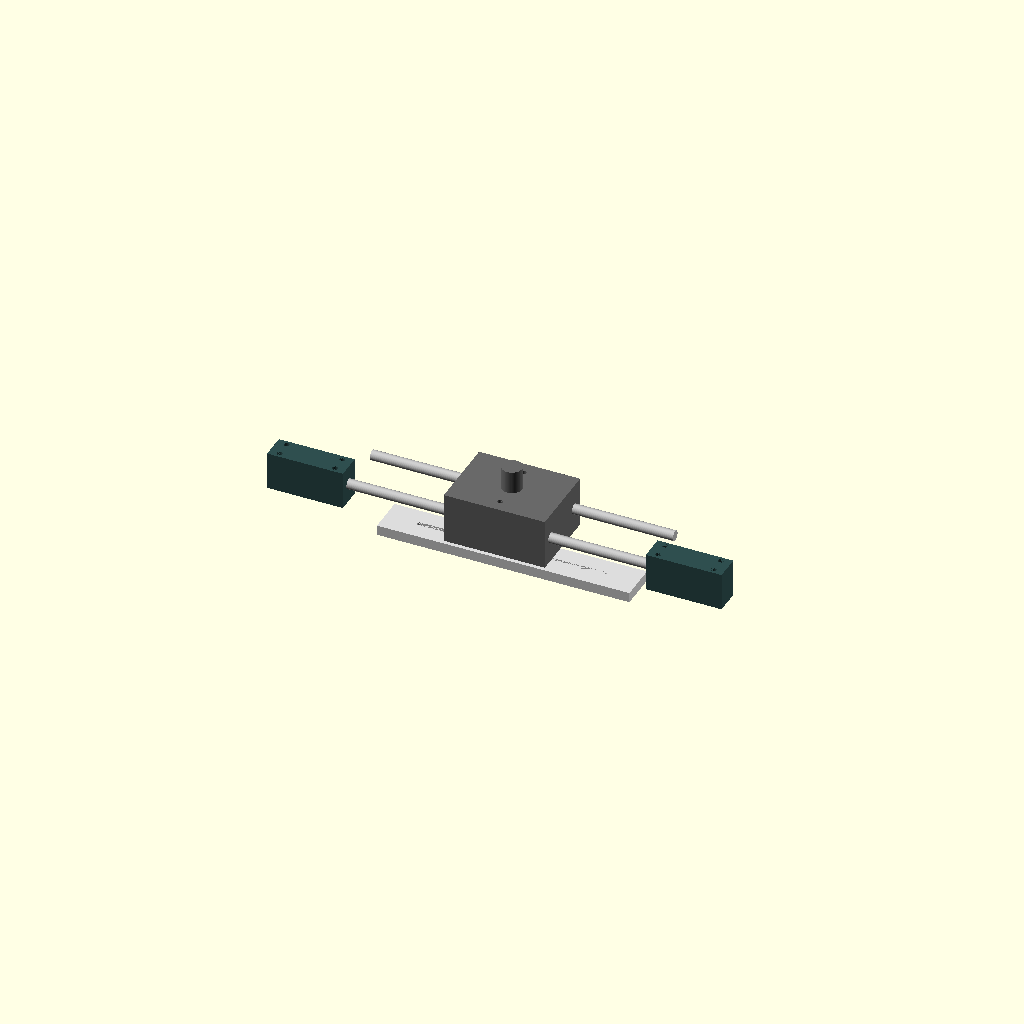
Cell 1: rendered with the file's own defaults.
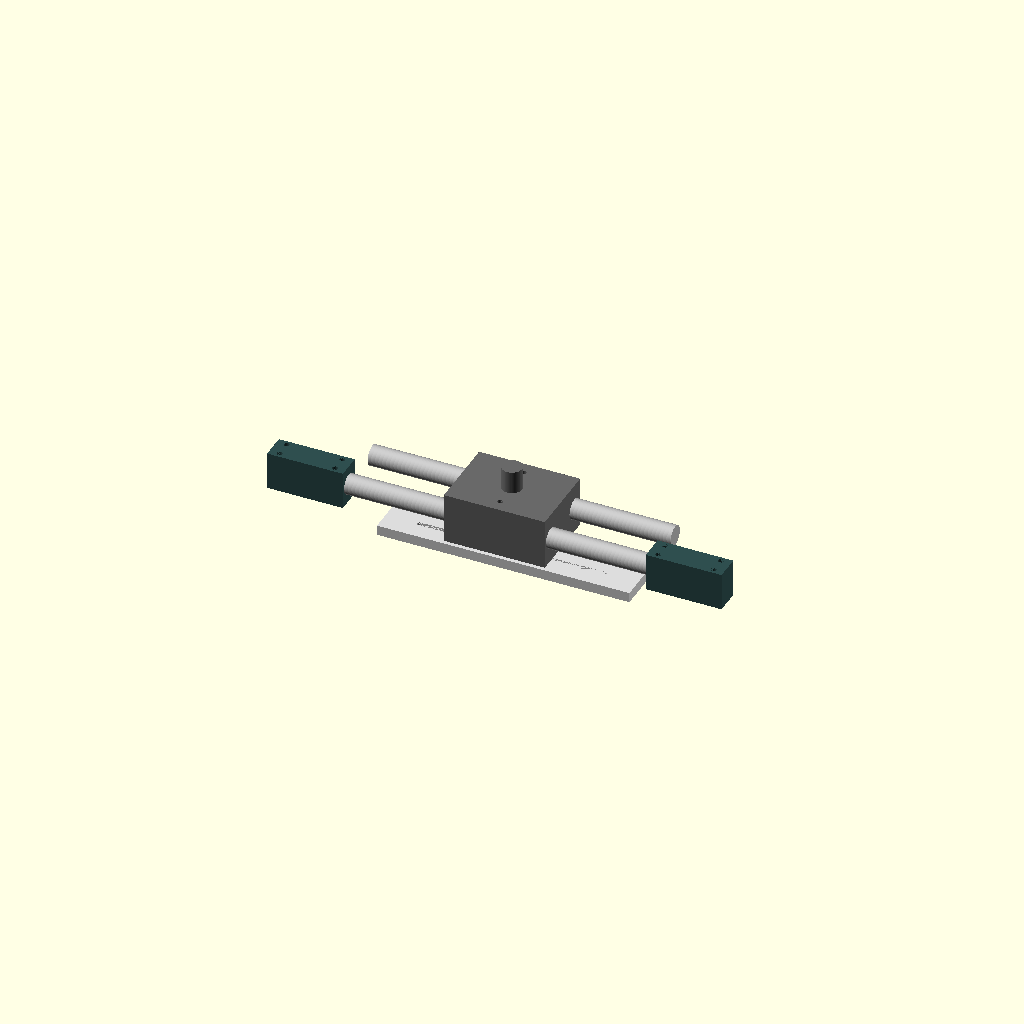
Cell 2 — rail_d set to 16, the other parameters unchanged.
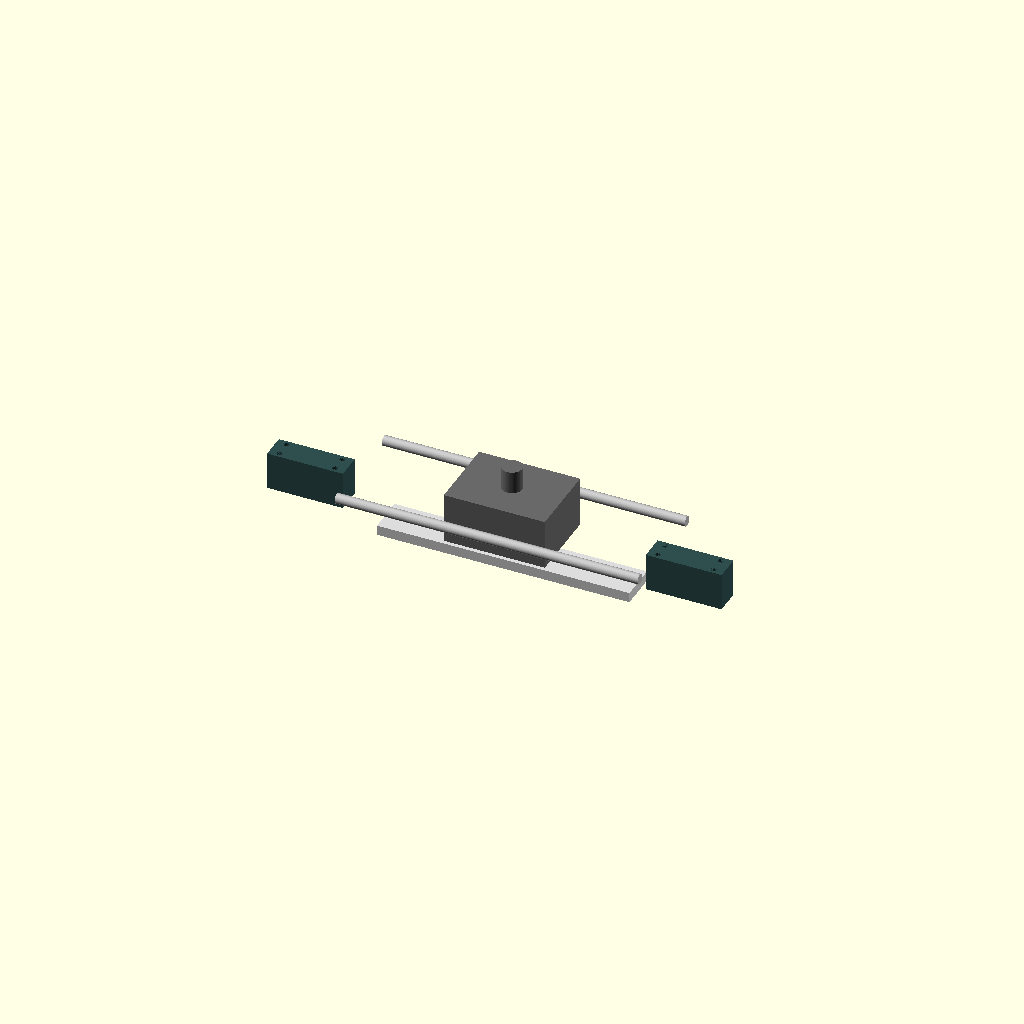
Cell 3: the same model with rail_spacing = 80.
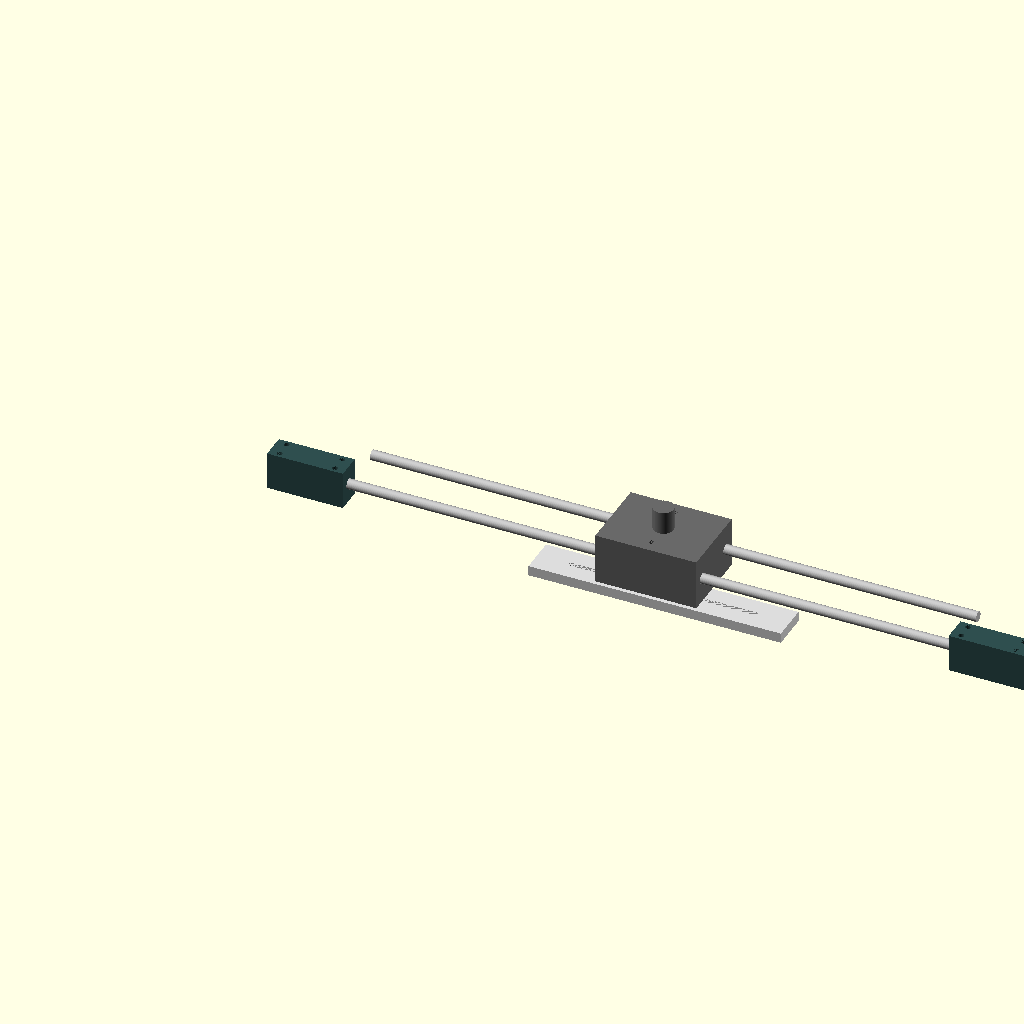
Cell 4 — rail_length set to 480, the other parameters unchanged.
All cells are drawn from one camera (rotation 55°, 0°, 25°, orthographic, colour scheme Cornfield), so only the parameter changes between them.
The OpenSCAD source (flight-rig/scad/throttle-carriage.scad):
// Throttle slide carriage + W/S plunger arm + adjustable dead-zone sliders.
//
// Renders: carriage block (with rail bushings, friction thumbscrew bosses,
// plunger-arm mount), the plunger arm itself, two plunger sliders, and a
// rail end-cap for the throttle base. Set RENDER to pick a part.
//
// The "long lever" feel comes from: (1) long 200mm throw, (2) adjustable
// friction pads pressing on the rails, (3) plunger sliders that can be
// moved along the arm so the dead zone can be tuned 20–90mm per side.

// ---------- PARAMETERS ----------

RENDER = "preview";   // "carriage", "arm", "slider", "endcap", "preview"

// Rails
rail_d            = 8;     // Ø8mm steel rod from hardware store
rail_spacing      = 40;    // center-to-center between the two parallel rails
rail_length       = 240;   // total rail length; carriage throws 200mm in this
bushing_clearance = 0.3;   // bore = rail_d + this, for sliding fit

// Carriage block
car_size          = [80, 60, 40];
car_handle_post_d = 16;    // post on top of carriage that the throttle handle
                           // bolts onto
car_handle_post_h = 18;
car_arm_post_d    = 12;    // post on bottom of carriage that the plunger arm
                           // bolts onto
car_arm_post_h    = 14;

// Friction thumbscrews (one per rail)
fric_thumb_d      = 4.4;   // M4 clearance
fric_pad_pocket   = [10, 10, 3]; // pad seats inside the bores

// Plunger arm (the long horizontal bar slung under the carriage)
arm_length        = 200;   // total length, oriented along throttle axis
arm_width         = 30;
arm_thickness     = 8;
arm_slot_length   = 60;    // length of the slider-clamp slot, each side
arm_slot_width    = 3.4;   // M3 clearance for slider thumbscrew

// Plunger slider (clamps onto the arm via M3 thumbscrew, holds a plunger)
sl_size           = [30, 20, 12];
sl_plunger_bore   = 8.2;   // bore for a Ø8 mount end of plunger.scad

// End cap (closes the throttle base around the rails)
ec_size           = [60, 20, 30];
ec_rail_clearance = 0.1;   // tight press-fit for rails

// Print tuning
clearance         = 0.2;
$fn               = 64;

// ---------- MODULES ----------

module carriage() {
    difference() {
        cube(car_size, center=false);
        // two rail bores running the long axis of the carriage
        for (y = [car_size.y/2 - rail_spacing/2, car_size.y/2 + rail_spacing/2])
            translate([-0.5, y, car_size.z/2])
                rotate([0, 90, 0])
                    cylinder(d=rail_d + bushing_clearance, h=car_size.x + 1);
        // two friction thumbscrew bores, one per rail, drilled top-down to
        // intersect each rail bore so the pad inside pushes against the rail
        for (y = [car_size.y/2 - rail_spacing/2, car_size.y/2 + rail_spacing/2])
            translate([car_size.x/2, y, -0.01])
                cylinder(d=fric_thumb_d, h=car_size.z + 0.02);
        // pad pockets at the rail-side of each thumbscrew bore
        for (y = [car_size.y/2 - rail_spacing/2, car_size.y/2 + rail_spacing/2])
            translate([car_size.x/2 - fric_pad_pocket.x/2,
                       y - fric_pad_pocket.y/2,
                       car_size.z/2 - rail_d/2 - fric_pad_pocket.z])
                cube(fric_pad_pocket);
    }
    // handle post on top
    translate([car_size.x/2, car_size.y/2, car_size.z])
        cylinder(d=car_handle_post_d, h=car_handle_post_h);
    // plunger arm post on bottom
    translate([car_size.x/2, car_size.y/2, -car_arm_post_h])
        cylinder(d=car_arm_post_d, h=car_arm_post_h);
}

module arm() {
    difference() {
        cube([arm_length, arm_width, arm_thickness], center=false);
        // center mounting bore for the carriage post
        translate([arm_length/2, arm_width/2, -0.01])
            cylinder(d=car_arm_post_d + clearance, h=arm_thickness + 0.02);
        // two slots, one on each side of center, for slider thumbscrews
        for (side = [-1, 1]) {
            slot_center_x = arm_length/2 + side * (arm_slot_length/2 + 15);
            hull() {
                translate([slot_center_x - arm_slot_length/2 + arm_slot_width/2,
                           arm_width/2, -0.01])
                    cylinder(d=arm_slot_width, h=arm_thickness + 0.02);
                translate([slot_center_x + arm_slot_length/2 - arm_slot_width/2,
                           arm_width/2, -0.01])
                    cylinder(d=arm_slot_width, h=arm_thickness + 0.02);
            }
        }
    }
}

module slider() {
    difference() {
        cube(sl_size, center=false);
        // plunger bore (top-down through the slider)
        translate([sl_size.x/2, sl_size.y/2, -0.01])
            cylinder(d=sl_plunger_bore, h=sl_size.z + 0.02);
        // M3 thumbscrew clamping bore (through the long axis, into the arm slot)
        translate([-0.01, sl_size.y/2, sl_size.z/2])
            rotate([0, 90, 0])
                cylinder(d=3.2, h=sl_size.x + 0.02);
        // M3 grub flat on the plunger bore for plunger-depth lock
        translate([sl_size.x/2 + sl_plunger_bore/2 - 0.6,
                   sl_size.y/2 - 3, sl_size.z/2])
            cube([1.5, 6, sl_size.z]);
    }
}

module endcap() {
    difference() {
        cube(ec_size, center=false);
        // two rail bores
        for (y = [ec_size.y/2 - rail_spacing/2, ec_size.y/2 + rail_spacing/2])
            translate([-0.01, y, ec_size.z/2])
                rotate([0, 90, 0])
                    cylinder(d=rail_d - ec_rail_clearance, h=ec_size.x + 0.02);
        // four M4 mounting bolts down through the corners
        for (x = [8, ec_size.x - 8])
            for (y = [4, ec_size.y - 4])
                translate([x, y, -0.01])
                    cylinder(d=4.4, h=ec_size.z + 0.02);
    }
}

module preview() {
    color("DimGray") translate([rail_length/2 - car_size.x/2, 0, 0])
        carriage();
    color("Gainsboro") translate([rail_length/2 - arm_length/2,
                                    car_size.y/2 - arm_width/2,
                                    -car_arm_post_h - arm_thickness])
        arm();
    color("Silver") {
        for (y = [car_size.y/2 - rail_spacing/2, car_size.y/2 + rail_spacing/2])
            translate([0, y, car_size.z/2])
                rotate([0, 90, 0])
                    cylinder(d=rail_d, h=rail_length, center=false);
    }
    color("DarkSlateGray") {
        translate([-ec_size.x, 0, car_size.z/2 - ec_size.z/2])
            endcap();
        translate([rail_length, 0, car_size.z/2 - ec_size.z/2])
            endcap();
    }
}

// ---------- RENDER SELECTOR ----------

if (RENDER == "carriage")      carriage();
else if (RENDER == "arm")      arm();
else if (RENDER == "slider")   slider();
else if (RENDER == "endcap")   endcap();
else                            preview();
Customizer parameters (derived from the source; name, type, default, range or options):
RENDER: string, default "preview"
rail_d: number, default 8
rail_spacing: number, default 40
rail_length: number, default 240
bushing_clearance: number, default 0.3
car_size: vector, default [80, 60, 40]
car_handle_post_d: number, default 16
car_handle_post_h: number, default 18
car_arm_post_d: number, default 12
car_arm_post_h: number, default 14
fric_thumb_d: number, default 4.4
fric_pad_pocket: vector, default [10, 10, 3]
arm_length: number, default 200
arm_width: number, default 30
arm_thickness: number, default 8
arm_slot_length: number, default 60
arm_slot_width: number, default 3.4
sl_size: vector, default [30, 20, 12]
sl_plunger_bore: number, default 8.2
ec_size: vector, default [60, 20, 30]
ec_rail_clearance: number, default 0.1
clearance: number, default 0.2
